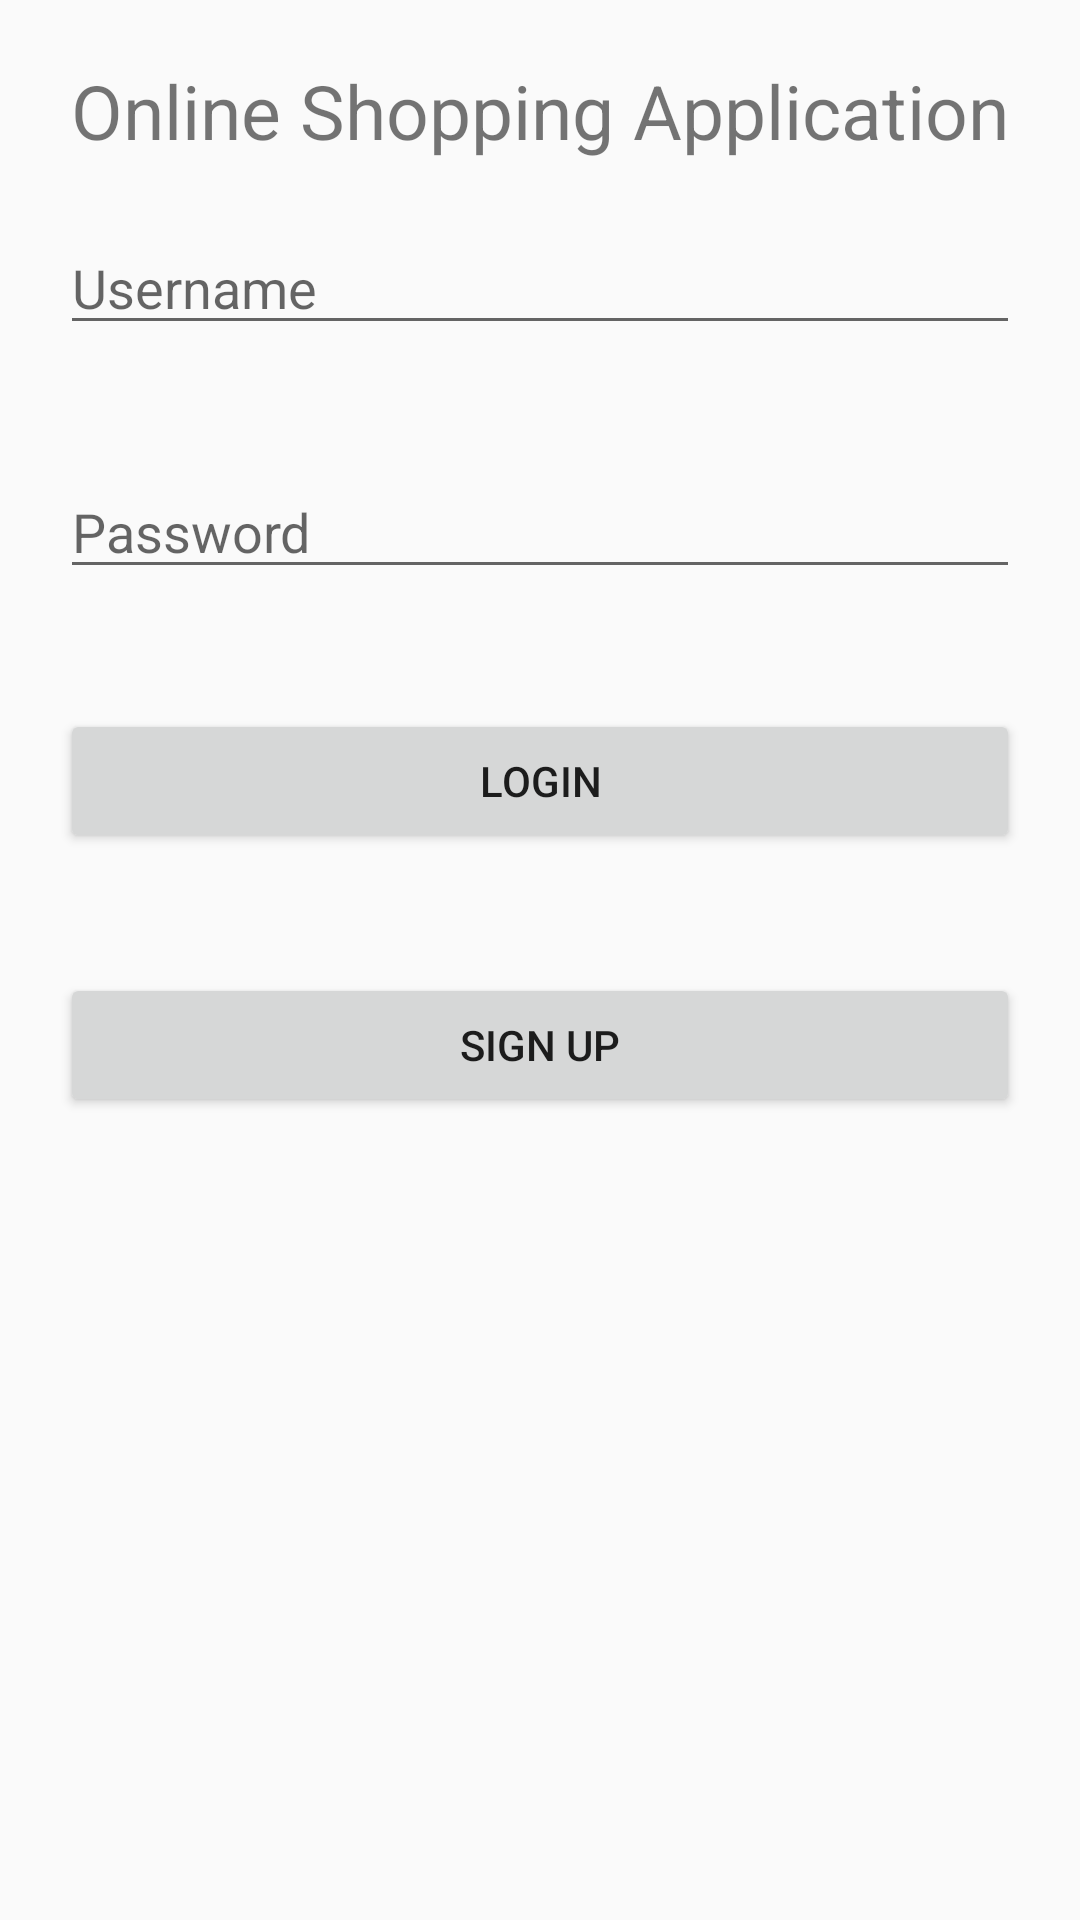

The Android layout XML behind this screen, and the referenced resources:
<!-- AndroidManifest.xml: application theme AppTheme -->
<!-- res/layout/activity_login.xml -->
<?xml version="1.0" encoding="utf-8"?>
<android.support.v7.widget.LinearLayoutCompat xmlns:android="http://schemas.android.com/apk/res/android"
    xmlns:app="http://schemas.android.com/apk/res-auto"
    xmlns:tools="http://schemas.android.com/tools"
    android:layout_width="match_parent"
    android:layout_height="match_parent"
    tools:context=".LoginActivity"
    android:orientation="vertical">

    <TextView
        android:layout_width="match_parent"
        android:layout_height="wrap_content"
        android:layout_marginTop="20dp"
        android:fontFamily="sans-serif-thin"

        android:text="Online Shopping Application"
        android:textAlignment="center"
        android:textSize="25sp"
        android:textStyle="bold" />



    <EditText
        android:layout_width="match_parent"
        android:layout_height="wrap_content"
        android:layout_margin="20dp"
        android:hint="Username"
        android:id="@+id/etUsername"/>

    <EditText
        android:layout_width="match_parent"
        android:layout_height="wrap_content"
        android:layout_margin="20dp"
        android:hint="Password"
        android:inputType="textPassword"
        android:id="@+id/etPassword"/>

    <Button
        android:layout_width="match_parent"
        android:layout_height="wrap_content"
        android:layout_margin="20dp"
        android:text="Login"
        android:id="@+id/btnLogin"/>
    <Button
        android:layout_width="match_parent"
        android:layout_height="wrap_content"
        android:layout_margin="20dp"
        android:text="Sign up"
        android:id="@+id/btnRegister"/>

</android.support.v7.widget.LinearLayoutCompat>
<!-- resources referenced by this layout -->
<resources>
  <style name="AppTheme" parent="Theme.AppCompat.Light.DarkActionBar">
          
          <item name="colorPrimary">@color/colorPrimary</item>
          <item name="colorPrimaryDark">@color/colorPrimaryDark</item>
          <item name="colorAccent">@color/colorAccent</item>
      </style>
  <color name="colorPrimary">#3F51B5</color>
  <color name="colorPrimaryDark">#303F9F</color>
  <color name="colorAccent">#FF4081</color>
</resources>
